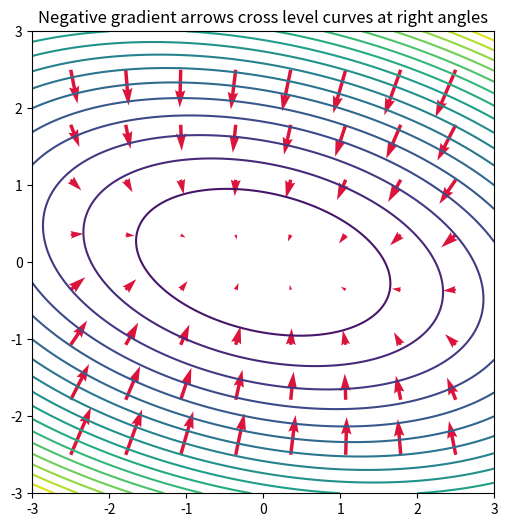

Source code (Python): (Note: this script raises an exception after producing the figure.)
from pathlib import Path

import matplotlib

matplotlib.use("Agg")
import matplotlib.pyplot as plt
import numpy as np
from scipy.optimize import approx_fprime, check_grad


def bowl(point):
    x, y = point
    return x**2 + 3 * y**2 + x * y


def bowl_gradient(point):
    x, y = point
    return np.array([2 * x + y, 6 * y + x])


def partial_derivative(f, point, index, h=1e-5):
    step = np.zeros_like(point, dtype=float)
    step[index] = h
    return (f(point + step) - f(point - step)) / (2 * h)


def numerical_gradient(f, point, h=1e-5):
    point = np.asarray(point, dtype=float)
    return np.array([partial_derivative(f, point, i, h) for i in range(point.size)])


def directional_derivative(gradient, direction):
    unit = direction / np.linalg.norm(direction)
    return gradient @ unit


def mse_loss(weights, features, targets):
    residuals = features @ weights - targets
    return np.mean(residuals**2)


def mse_gradient(weights, features, targets):
    residuals = features @ weights - targets
    return 2 * features.T @ residuals / len(targets)


def main():
    point = np.array([1.0, 2.0])

    print("=== Step 1: Partial derivatives of f(x, y) = x^2 + 3y^2 + xy ===")
    df_dx = partial_derivative(bowl, point, 0)
    df_dy = partial_derivative(bowl, point, 1)
    print(f"  at (1, 2): df/dx numerical = {df_dx:.6f}, analytic 2x + y = {2 * 1 + 2}")
    print(f"  at (1, 2): df/dy numerical = {df_dy:.6f}, analytic 6y + x = {6 * 2 + 1}")

    print("\n=== Step 2: The gradient vector ===")
    grad = numerical_gradient(bowl, point)
    print(f"  numerical gradient = {grad}")
    print(f"  analytic gradient  = {bowl_gradient(point)}")
    print(f"  gradient norm (steepness) = {np.linalg.norm(grad):.4f}")

    print("\n=== Step 3: Directional derivatives, which way is steepest? ===")
    angles = np.deg2rad(np.arange(0, 360, 45))
    for angle in angles:
        direction = np.array([np.cos(angle), np.sin(angle)])
        rate = directional_derivative(grad, direction)
        print(f"  direction {np.rad2deg(angle):5.0f} deg -> rate of change {rate:+8.4f}")
    best_angle = np.rad2deg(np.arctan2(grad[1], grad[0]))
    print(f"  gradient points at {best_angle:.1f} deg with rate {np.linalg.norm(grad):.4f}")
    print(f"  negative gradient points at {best_angle - 180:.1f} deg with rate {-np.linalg.norm(grad):.4f}")

    print("\n=== Step 4: Gradient is perpendicular to level curves ===")
    tangent_direction = np.array([-grad[1], grad[0]])
    small_step = 1e-4 * tangent_direction / np.linalg.norm(tangent_direction)
    print(f"  f at point                = {bowl(point):.8f}")
    print(f"  f after tiny tangent step = {bowl(point + small_step):.8f}")
    print(f"  gradient . tangent = {grad @ tangent_direction:.2e}")

    print("\n=== Step 5: Gradient of the MSE loss for a linear model ===")
    rng = np.random.default_rng(0)
    n_samples, n_features = 200, 3
    features = rng.normal(size=(n_samples, n_features))
    true_weights = np.array([2.0, -1.0, 0.5])
    targets = features @ true_weights + rng.normal(scale=0.1, size=n_samples)
    weights = np.zeros(n_features)
    analytic = mse_gradient(weights, features, targets)
    numerical = numerical_gradient(lambda w: mse_loss(w, features, targets), weights)
    print(f"  analytic  = {np.round(analytic, 6)}")
    print(f"  numerical = {np.round(numerical, 6)}")
    relative_error = np.linalg.norm(analytic - numerical) / np.linalg.norm(analytic + numerical)
    print(f"  relative error = {relative_error:.2e}")
    print(f"  at the true weights, gradient = {np.round(mse_gradient(true_weights, features, targets), 4)}")

    print("\n=== Use It: SciPy ===")
    scipy_grad = approx_fprime(point, bowl, 1e-6)
    print(f"  scipy.optimize.approx_fprime = {scipy_grad}")
    print(f"  scipy.optimize.check_grad error = {check_grad(bowl, bowl_gradient, point):.2e}")
    mse_check = check_grad(mse_loss, mse_gradient, weights, features, targets)
    print(f"  check_grad on MSE gradient = {mse_check:.2e}")

    xs, ys = np.meshgrid(np.linspace(-3, 3, 200), np.linspace(-3, 3, 200))
    zs = xs**2 + 3 * ys**2 + xs * ys
    fig, ax = plt.subplots(figsize=(6, 6))
    ax.contour(xs, ys, zs, levels=20, cmap="viridis")
    grid_points = np.array([[a, b] for a in np.linspace(-2.5, 2.5, 8) for b in np.linspace(-2.5, 2.5, 8)])
    arrows = np.array([bowl_gradient(p) for p in grid_points])
    ax.quiver(grid_points[:, 0], grid_points[:, 1], -arrows[:, 0], -arrows[:, 1], color="crimson")
    ax.set_title("Negative gradient arrows cross level curves at right angles")
    ax.set_aspect("equal")
    output_path = Path(__file__).parent / "gradient_field.png"
    fig.savefig(output_path, dpi=120, bbox_inches="tight")
    print(f"\nSaved plot to {output_path.name}")


if __name__ == "__main__":
    main()
